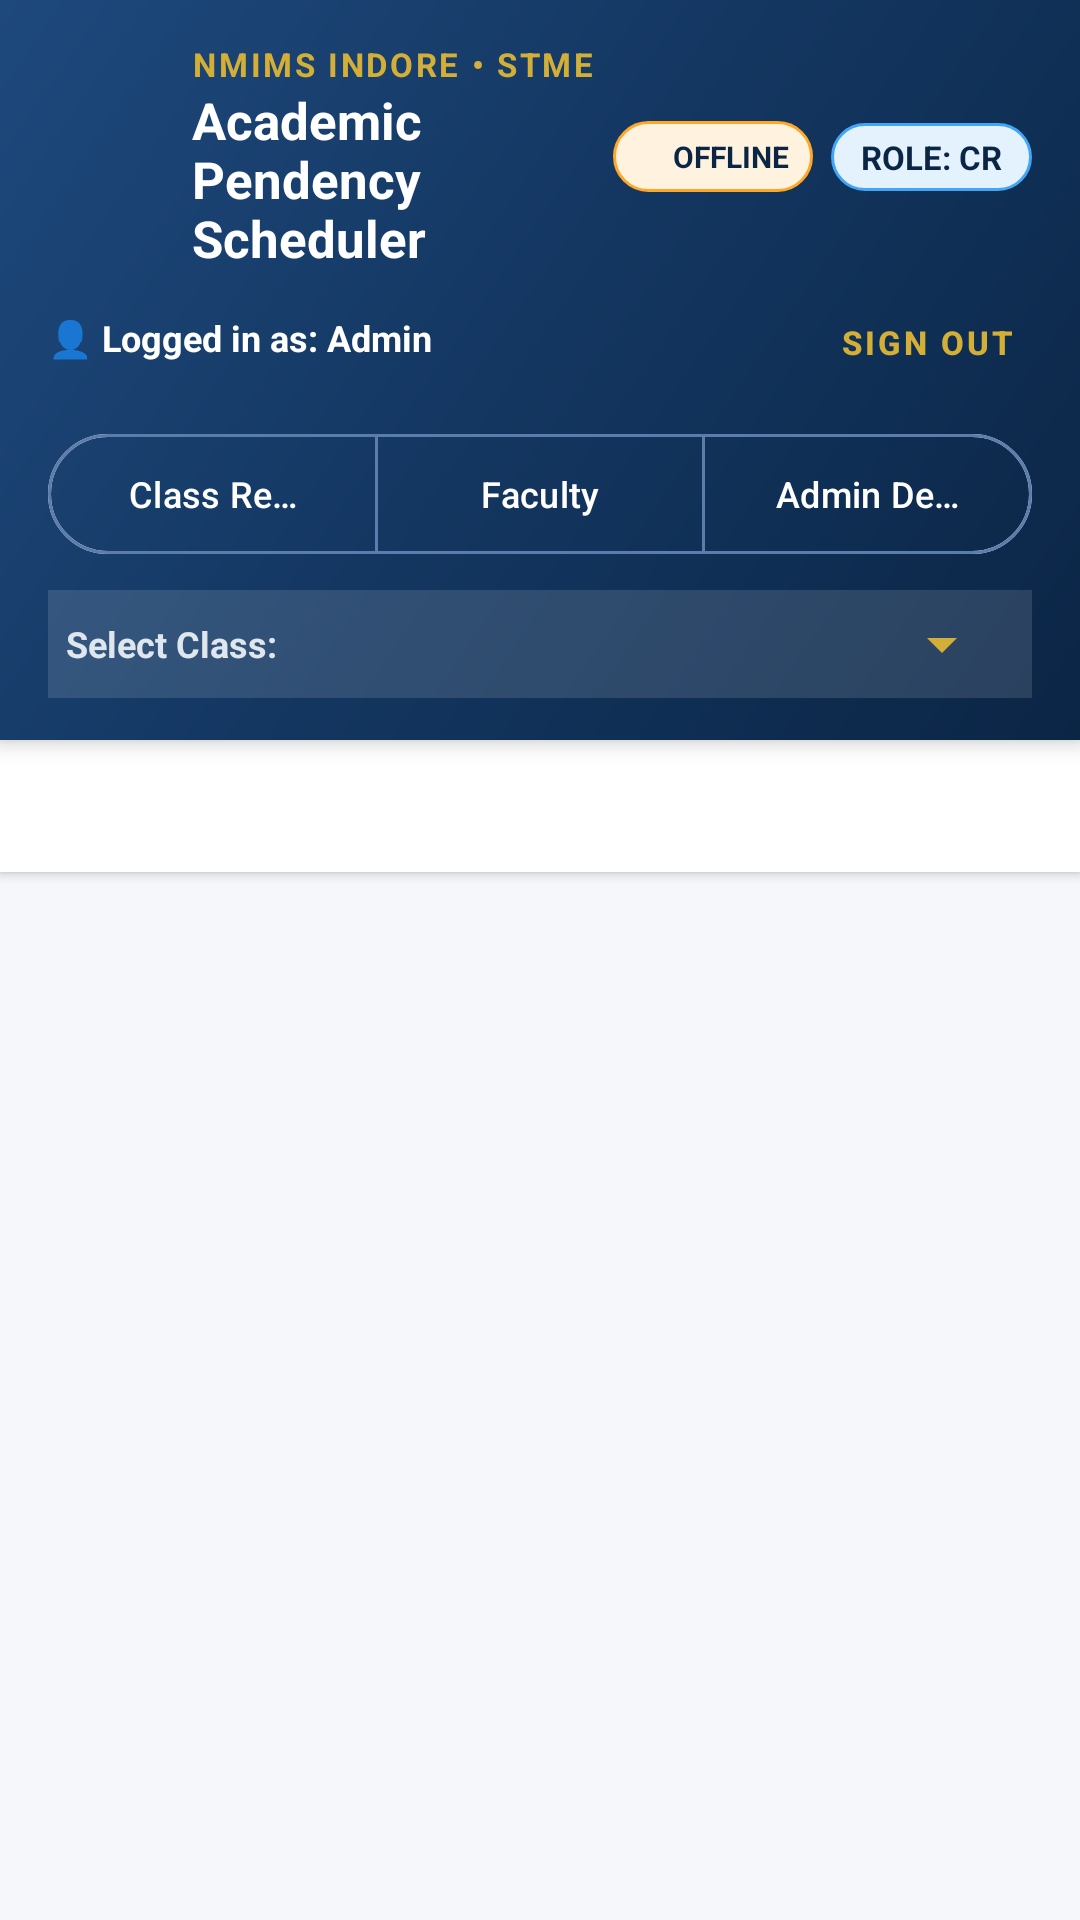

Android layout source for this screen:
<!-- AndroidManifest.xml: application theme Theme.NMIMSSTEMPendencyScheduler -->
<!-- res/layout/activity_main.xml -->
<?xml version="1.0" encoding="utf-8"?>
<LinearLayout xmlns:android="http://schemas.android.com/apk/res/android"
    xmlns:app="http://schemas.android.com/apk/res-auto"
    android:layout_width="match_parent"
    android:layout_height="match_parent"
    android:orientation="vertical"
    android:background="@color/bg_light">

    
    <LinearLayout
        android:layout_width="match_parent"
        android:layout_height="wrap_content"
        android:background="@drawable/bg_header_gradient"
        android:orientation="vertical"
        android:paddingStart="16dp"
        android:paddingEnd="16dp"
        android:paddingTop="14dp"
        android:paddingBottom="14dp"
        android:elevation="4dp">

        <LinearLayout
            android:layout_width="match_parent"
            android:layout_height="wrap_content"
            android:gravity="center_vertical"
            android:orientation="horizontal">

            <ImageView
                android:layout_width="36dp"
                android:layout_height="36dp"
                android:src="@drawable/ic_school"
                app:tint="@color/accent_gold" />

            <LinearLayout
                android:layout_width="0dp"
                android:layout_height="wrap_content"
                android:layout_marginStart="12dp"
                android:layout_weight="1"
                android:orientation="vertical">

                <TextView
                    android:layout_width="wrap_content"
                    android:layout_height="wrap_content"
                    android:text="NMIMS INDORE • STME"
                    android:textColor="@color/accent_gold"
                    android:textSize="11sp"
                    android:textStyle="bold"
                    android:letterSpacing="0.08" />

                <TextView
                    android:layout_width="wrap_content"
                    android:layout_height="wrap_content"
                    android:text="Academic Pendency Scheduler"
                    android:textColor="@color/surface_white"
                    android:textSize="17sp"
                    android:textStyle="bold" />
            </LinearLayout>

            <LinearLayout
                android:id="@+id/btn_sync_status"
                android:layout_width="wrap_content"
                android:layout_height="wrap_content"
                android:background="@drawable/bg_badge_pending"
                android:paddingStart="8dp"
                android:paddingEnd="8dp"
                android:paddingTop="5dp"
                android:paddingBottom="5dp"
                android:layout_marginEnd="6dp"
                android:gravity="center_vertical"
                android:orientation="horizontal"
                android:clickable="true"
                android:focusable="true">

                <View
                    android:id="@+id/view_sync_indicator_dot"
                    android:layout_width="8dp"
                    android:layout_height="8dp"
                    android:background="@drawable/bg_dot_offline"
                    android:layout_marginEnd="4dp" />

                <TextView
                    android:id="@+id/tv_sync_status_label"
                    android:layout_width="wrap_content"
                    android:layout_height="wrap_content"
                    android:text="OFFLINE"
                    android:textColor="@color/primary_navy"
                    android:textSize="10sp"
                    android:textStyle="bold" />
            </LinearLayout>

            <TextView
                android:id="@+id/tv_active_role_badge"
                android:layout_width="wrap_content"
                android:layout_height="wrap_content"
                android:background="@drawable/bg_badge_faculty_approved"
                android:text="ROLE: CR"
                android:textColor="@color/primary_navy"
                android:textSize="11sp"
                android:textStyle="bold"
                android:paddingStart="10dp"
                android:paddingEnd="10dp"
                android:paddingTop="4dp"
                android:paddingBottom="4dp" />
        </LinearLayout>

        
        <LinearLayout
            android:layout_width="match_parent"
            android:layout_height="wrap_content"
            android:layout_marginTop="6dp"
            android:gravity="center_vertical"
            android:orientation="horizontal">

            <TextView
                android:id="@+id/tv_user_session_info"
                android:layout_width="0dp"
                android:layout_height="wrap_content"
                android:layout_weight="1"
                android:text="👤 Logged in as: Admin"
                android:textColor="@color/surface_white"
                android:textSize="12sp"
                android:textStyle="bold"
                android:ellipsize="end"
                android:maxLines="1" />

            <com.google.android.material.button.MaterialButton
                android:id="@+id/btn_logout"
                style="@style/Widget.MaterialComponents.Button.TextButton"
                android:layout_width="wrap_content"
                android:layout_height="32dp"
                android:text="Sign Out"
                android:textColor="@color/accent_gold"
                android:textSize="11sp"
                android:textStyle="bold"
                android:paddingStart="6dp"
                android:paddingEnd="6dp"
                android:minWidth="0dp"
                android:minHeight="0dp" />
        </LinearLayout>

        
        <com.google.android.material.button.MaterialButtonToggleGroup
            android:id="@+id/role_toggle_group"
            android:layout_width="match_parent"
            android:layout_height="wrap_content"
            android:layout_marginTop="12dp"
            app:singleSelection="true"
            app:selectionRequired="true">

            <com.google.android.material.button.MaterialButton
                android:id="@+id/btn_role_cr"
                style="@style/Widget.Material3.Button.OutlinedButton"
                android:layout_width="0dp"
                android:layout_height="wrap_content"
                android:layout_weight="1"
                android:text="Class Rep (CR)"
                android:textColor="@color/surface_white"
                android:textSize="12sp"
                app:strokeColor="#5A7DAB" />

            <com.google.android.material.button.MaterialButton
                android:id="@+id/btn_role_faculty"
                style="@style/Widget.Material3.Button.OutlinedButton"
                android:layout_width="0dp"
                android:layout_height="wrap_content"
                android:layout_weight="1"
                android:text="Faculty"
                android:textColor="@color/surface_white"
                android:textSize="12sp"
                app:strokeColor="#5A7DAB" />

            <com.google.android.material.button.MaterialButton
                android:id="@+id/btn_role_admin"
                style="@style/Widget.Material3.Button.OutlinedButton"
                android:layout_width="0dp"
                android:layout_height="wrap_content"
                android:layout_weight="1"
                android:text="Admin Dept"
                android:textColor="@color/surface_white"
                android:textSize="12sp"
                app:strokeColor="#5A7DAB" />
        </com.google.android.material.button.MaterialButtonToggleGroup>

        
        <LinearLayout
            android:id="@+id/layout_context_selector"
            android:layout_width="match_parent"
            android:layout_height="wrap_content"
            android:layout_marginTop="8dp"
            android:background="#20FFFFFF"
            android:padding="6dp"
            android:gravity="center_vertical"
            android:orientation="horizontal">

            <TextView
                android:id="@+id/tv_selector_label"
                android:layout_width="wrap_content"
                android:layout_height="wrap_content"
                android:text="Select Class:"
                android:textColor="#E0E6ED"
                android:textSize="12sp"
                android:textStyle="bold"
                android:layout_marginEnd="8dp" />

            <Spinner
                android:id="@+id/spinner_context"
                android:layout_width="0dp"
                android:layout_height="wrap_content"
                android:layout_weight="1"
                android:backgroundTint="@color/accent_gold" />
        </LinearLayout>
    </LinearLayout>

    
    <com.google.android.material.tabs.TabLayout
        android:id="@+id/tab_layout"
        android:layout_width="match_parent"
        android:layout_height="44dp"
        android:background="@color/surface_white"
        app:tabIndicatorColor="@color/accent_crimson"
        app:tabSelectedTextColor="@color/accent_crimson"
        app:tabTextColor="@color/text_secondary"
        app:tabMode="scrollable"
        app:tabGravity="start"
        android:elevation="2dp" />

    
    <FrameLayout
        android:id="@+id/fragment_container"
        android:layout_width="match_parent"
        android:layout_height="0dp"
        android:layout_weight="1" />

</LinearLayout>
<!-- resources referenced by this layout -->
<resources>
  <color name="accent_crimson">#A51C30</color>
  <color name="accent_gold">#D4AF37</color>
  <color name="bg_light">#F5F7FA</color>
  <color name="primary_navy">#0B2545</color>
  <color name="surface_white">#FFFFFF</color>
  <color name="text_secondary">#637381</color>
  <!-- drawable bg_badge_faculty_approved (drawable) -->
  <?xml version="1.0" encoding="utf-8"?>
  <shape xmlns:android="http://schemas.android.com/apk/res/android"
      android:shape="rectangle">
      <solid android:color="#E3F2FD" />
      <stroke android:width="1dp" android:color="#42A5F5" />
      <corners android:radius="16dp" />
  </shape>
  <!-- drawable bg_badge_pending (drawable) -->
  <?xml version="1.0" encoding="utf-8"?>
  <shape xmlns:android="http://schemas.android.com/apk/res/android"
      android:shape="rectangle">
      <solid android:color="#FFF3E0" />
      <stroke android:width="1dp" android:color="#FFA726" />
      <corners android:radius="16dp" />
  </shape>
  <!-- drawable bg_header_gradient (drawable) -->
  <?xml version="1.0" encoding="utf-8"?>
  <shape xmlns:android="http://schemas.android.com/apk/res/android"
      android:shape="rectangle">
      <gradient
          android:angle="135"
          android:startColor="#0B2545"
          android:centerColor="#133660"
          android:endColor="#1E497D"
          android:type="linear" />
  </shape>
  <style name="Theme.NMIMSSTEMPendencyScheduler" parent="Theme.Material3.Light.NoActionBar">
          <item name="colorPrimary">@color/primary_navy</item>
          <item name="colorPrimaryDark">@color/primary_navy_dark</item>
          <item name="colorSecondary">@color/accent_crimson</item>
          <item name="colorTertiary">@color/accent_gold</item>
          <item name="android:statusBarColor">@color/primary_navy_dark</item>
          <item name="android:windowLightStatusBar">false</item>
          <item name="android:colorBackground">@color/bg_light</item>
      </style>
  <color name="primary_navy_dark">#061527</color>
</resources>
